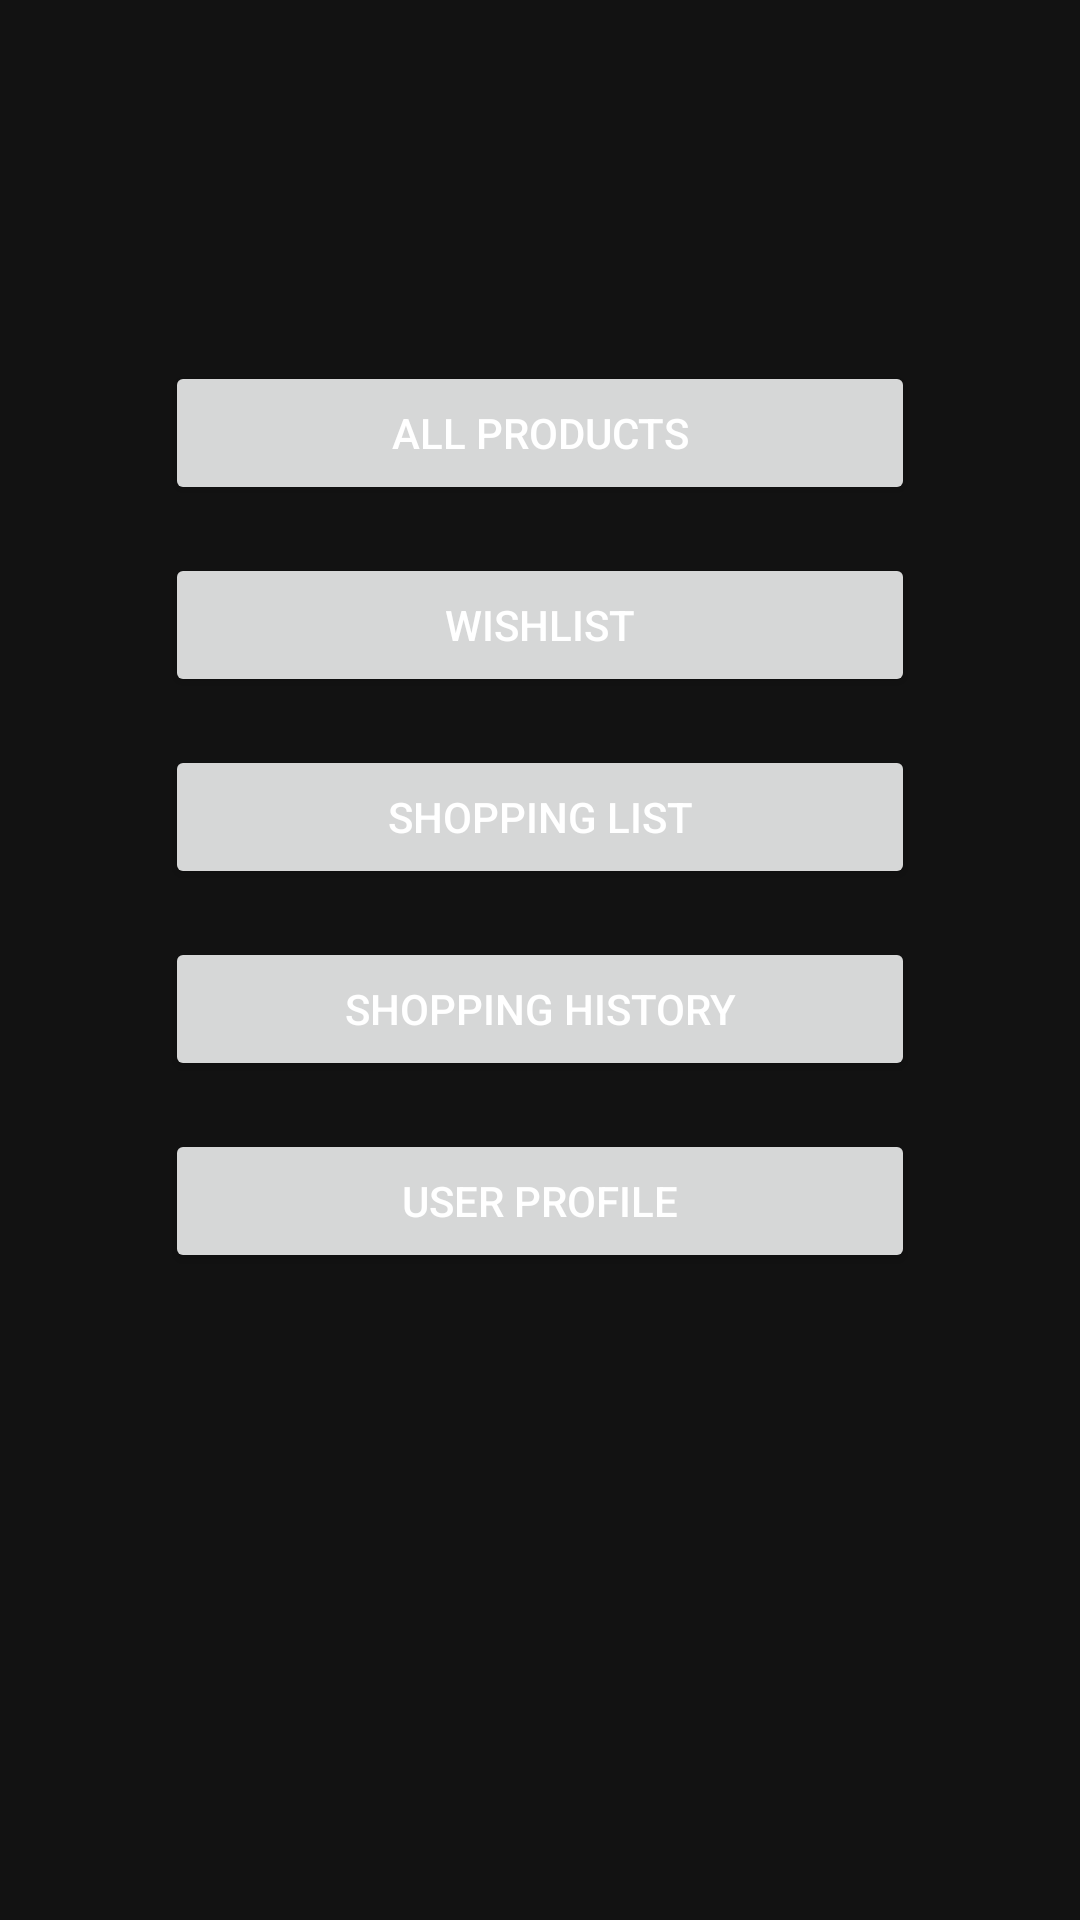

This screen was rendered from an Android layout file. Write that file and the resources it references.
<!-- AndroidManifest.xml: activity theme Theme.SuperMarketApp -->
<!-- res/layout/activity_main.xml -->
<androidx.constraintlayout.widget.ConstraintLayout
    xmlns:android="http://schemas.android.com/apk/res/android"
    xmlns:app="http://schemas.android.com/apk/res-auto"
    android:layout_width="match_parent"
    android:layout_height="match_parent"
    android:padding="16dp">

    
    <LinearLayout
        android:id="@+id/topGreetingContainer"
        android:layout_width="0dp"
        android:layout_height="wrap_content"
        android:orientation="vertical"
        android:gravity="center_horizontal"
        android:layout_marginTop="32dp"
        app:layout_constraintTop_toTopOf="parent"
        app:layout_constraintStart_toStartOf="parent"
        app:layout_constraintEnd_toEndOf="parent">

        <TextView
            android:id="@+id/tvGreetingLoggedIn"
            android:layout_width="wrap_content"
            android:layout_height="wrap_content"
            android:textColor="@color/white"
            android:textSize="18sp"
            android:gravity="center"
            android:visibility="invisible"/>
    </LinearLayout>

    
    <ScrollView
        android:layout_width="250dp"
        android:layout_height="0dp"
        android:layout_marginTop="32dp"
        app:layout_constraintTop_toBottomOf="@id/topGreetingContainer"
        app:layout_constraintBottom_toTopOf="@id/guestBottomContainer"
        app:layout_constraintStart_toStartOf="parent"
        app:layout_constraintEnd_toEndOf="parent">

        <LinearLayout
            android:id="@+id/buttonContainer"
            android:layout_width="match_parent"
            android:layout_height="wrap_content"
            android:orientation="vertical"
            android:paddingTop="16dp"> 

            <Button
                android:id="@+id/btnProducts"
                android:layout_width="match_parent"
                android:layout_height="wrap_content"
                android:text="@string/all_products" />

            <Button
                android:id="@+id/btnWishlist"
                android:layout_width="match_parent"
                android:layout_height="wrap_content"
                android:layout_marginTop="16dp"
                android:text="@string/wishlist" />

            <Button
                android:id="@+id/btnShoppingList"
                android:layout_width="match_parent"
                android:layout_height="wrap_content"
                android:layout_marginTop="16dp"
                android:text="@string/shopping_list" />

            <Button
                android:id="@+id/btnHistory"
                android:layout_width="match_parent"
                android:layout_height="wrap_content"
                android:layout_marginTop="16dp"
                android:text="@string/shopping_history" />
            <Button
                android:id="@+id/btnProfile"
                android:layout_width="match_parent"
                android:layout_height="wrap_content"
                android:layout_marginTop="16dp"
                android:text="@string/user_profile" />
        </LinearLayout>
    </ScrollView>

    
    <TextView
        android:id="@+id/tvGreetingGuest"
        android:layout_width="wrap_content"
        android:layout_height="wrap_content"
        android:text="@string/guest_message"
        android:textColor="@color/white"
        android:textSize="16sp"
        android:layout_marginBottom="80dp"
        app:layout_constraintBottom_toTopOf="@id/guestBottomContainer"
        app:layout_constraintStart_toStartOf="parent"
        app:layout_constraintEnd_toEndOf="parent"
        android:gravity="center"
        android:visibility="invisible"/>

    <LinearLayout
        android:id="@+id/guestBottomContainer"
        android:layout_width="wrap_content"
        android:layout_height="wrap_content"
        android:orientation="vertical"
        android:gravity="center"
        android:layout_marginBottom="16dp"
        app:layout_constraintBottom_toBottomOf="parent"
        app:layout_constraintStart_toStartOf="parent"
        app:layout_constraintEnd_toEndOf="parent"
        android:visibility="invisible">

        <TextView
            android:id="@+id/tvSignInLink"
            android:layout_width="wrap_content"
            android:layout_height="wrap_content"
            android:text="@string/sign_in_prompt_link"
            android:textSize="16sp"
            android:clickable="true"
            android:focusable="true"
            android:layout_marginBottom="8dp"/>

        <TextView
            android:id="@+id/tvSignUpLink"
            android:layout_width="wrap_content"
            android:layout_height="wrap_content"
            android:text="@string/sign_up_prompt_link"
            android:textSize="16sp"
            android:clickable="true"
            android:focusable="true"/>
    </LinearLayout>


</androidx.constraintlayout.widget.ConstraintLayout>
<!-- resources referenced by this layout -->
<resources>
  <color name="white">#FFFFFFFF</color>
  <string name="all_products">All Products</string>
  <string name="guest_message">You are browsing as a guest. Please sign in for a better experience.</string>
  <string name="shopping_history">Shopping History</string>
  <string name="shopping_list">Shopping List</string>
  <string name="sign_in_prompt_link">Sign In!</string>
  <string name="sign_up_prompt_link">Sign Up!</string>
  <string name="user_profile">User Profile</string>
  <string name="wishlist">Wishlist</string>
  <style name="Theme.SuperMarketApp" parent="Theme.MaterialComponents.DayNight.DarkActionBar">
          
          <item name="colorPrimary">#90CAF9</item> 
          <item name="colorPrimaryVariant">#64B5F6</item> 
  
          
          <item name="colorSecondary">#F48FB1</item> 
          <item name="colorSecondaryVariant">#F06292</item>
  
          
          <item name="android:windowBackground">#121212</item> 
  
          
          <item name="android:textColorPrimary">#FFFFFF</item> 
          <item name="android:textColorSecondary">#B0BEC5</item> 
      </style>
</resources>
